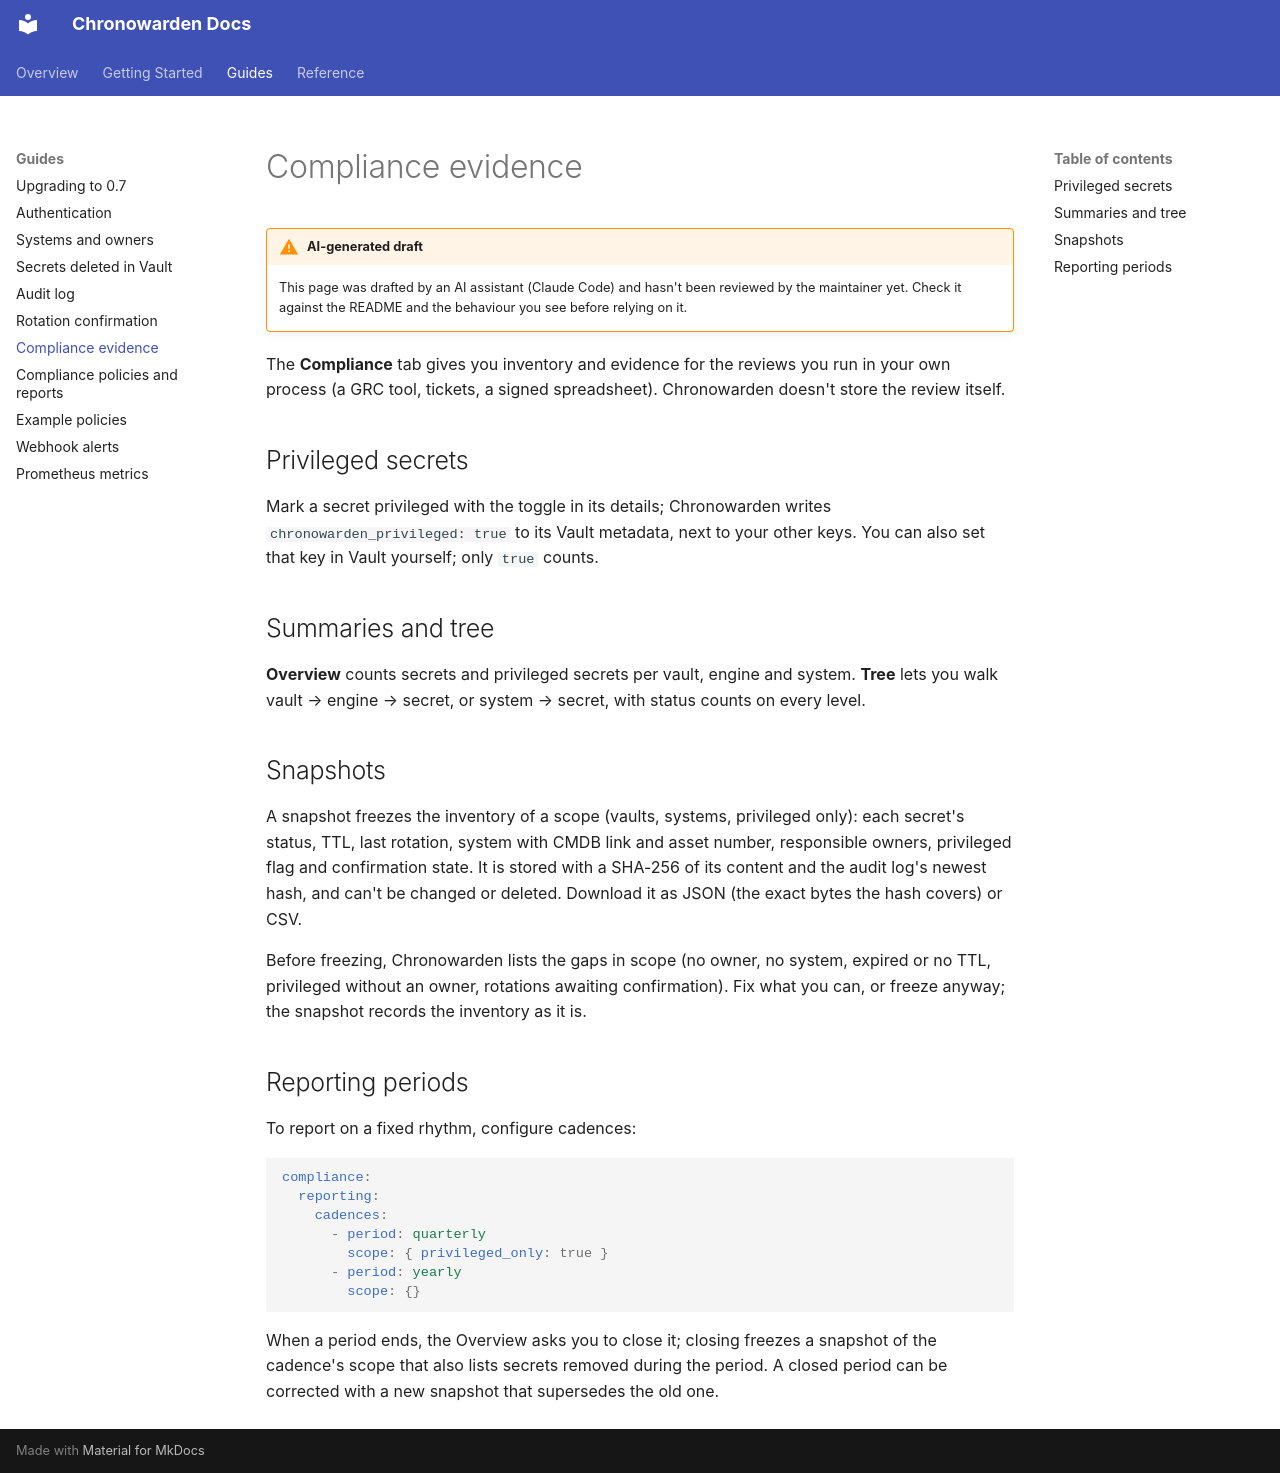

repository: fajfer/chronowarden · page: guides/compliance-evidence/index.html · generator: mkdocs

<!--
SPDX-FileCopyrightText: 2026 Damian Fajfer <damian@fajfer.org>

SPDX-License-Identifier: EUPL-1.2
-->
# Compliance evidence

!!! warning "AI-generated draft"
    This page was drafted by an AI assistant (Claude Code) and hasn't been reviewed by the maintainer yet.
    Check it against the README and the behaviour you see before relying on it.

The **Compliance** tab gives you inventory and evidence for the reviews you run in your own process (a GRC tool,
tickets, a signed spreadsheet). Chronowarden doesn't store the review itself.

## Privileged secrets

Mark a secret privileged with the toggle in its details; Chronowarden writes `chronowarden_privileged: true` to its
Vault metadata, next to your other keys. You can also set that key in Vault yourself; only `true` counts.

## Summaries and tree

**Overview** counts secrets and privileged secrets per vault, engine and system. **Tree** lets you walk vault →
engine → secret, or system → secret, with status counts on every level.

## Snapshots

A snapshot freezes the inventory of a scope (vaults, systems, privileged only): each secret's status, TTL, last
rotation, system with CMDB link and asset number, responsible owners, privileged flag and confirmation state. It is
stored with a SHA-256 of its content and the audit log's newest hash, and can't be changed or deleted. Download it as
JSON (the exact bytes the hash covers) or CSV.

Before freezing, Chronowarden lists the gaps in scope (no owner, no system, expired or no TTL, privileged without an
owner, rotations awaiting confirmation). Fix what you can, or freeze anyway; the snapshot records the inventory as
it is.

## Reporting periods

To report on a fixed rhythm, configure cadences:

```yaml
compliance:
  reporting:
    cadences:
      - period: quarterly
        scope: { privileged_only: true }
      - period: yearly
        scope: {}
```

When a period ends, the Overview asks you to close it; closing freezes a snapshot of the cadence's scope that also
lists secrets removed during the period. A closed period can be corrected with a new snapshot that supersedes the
old one.
